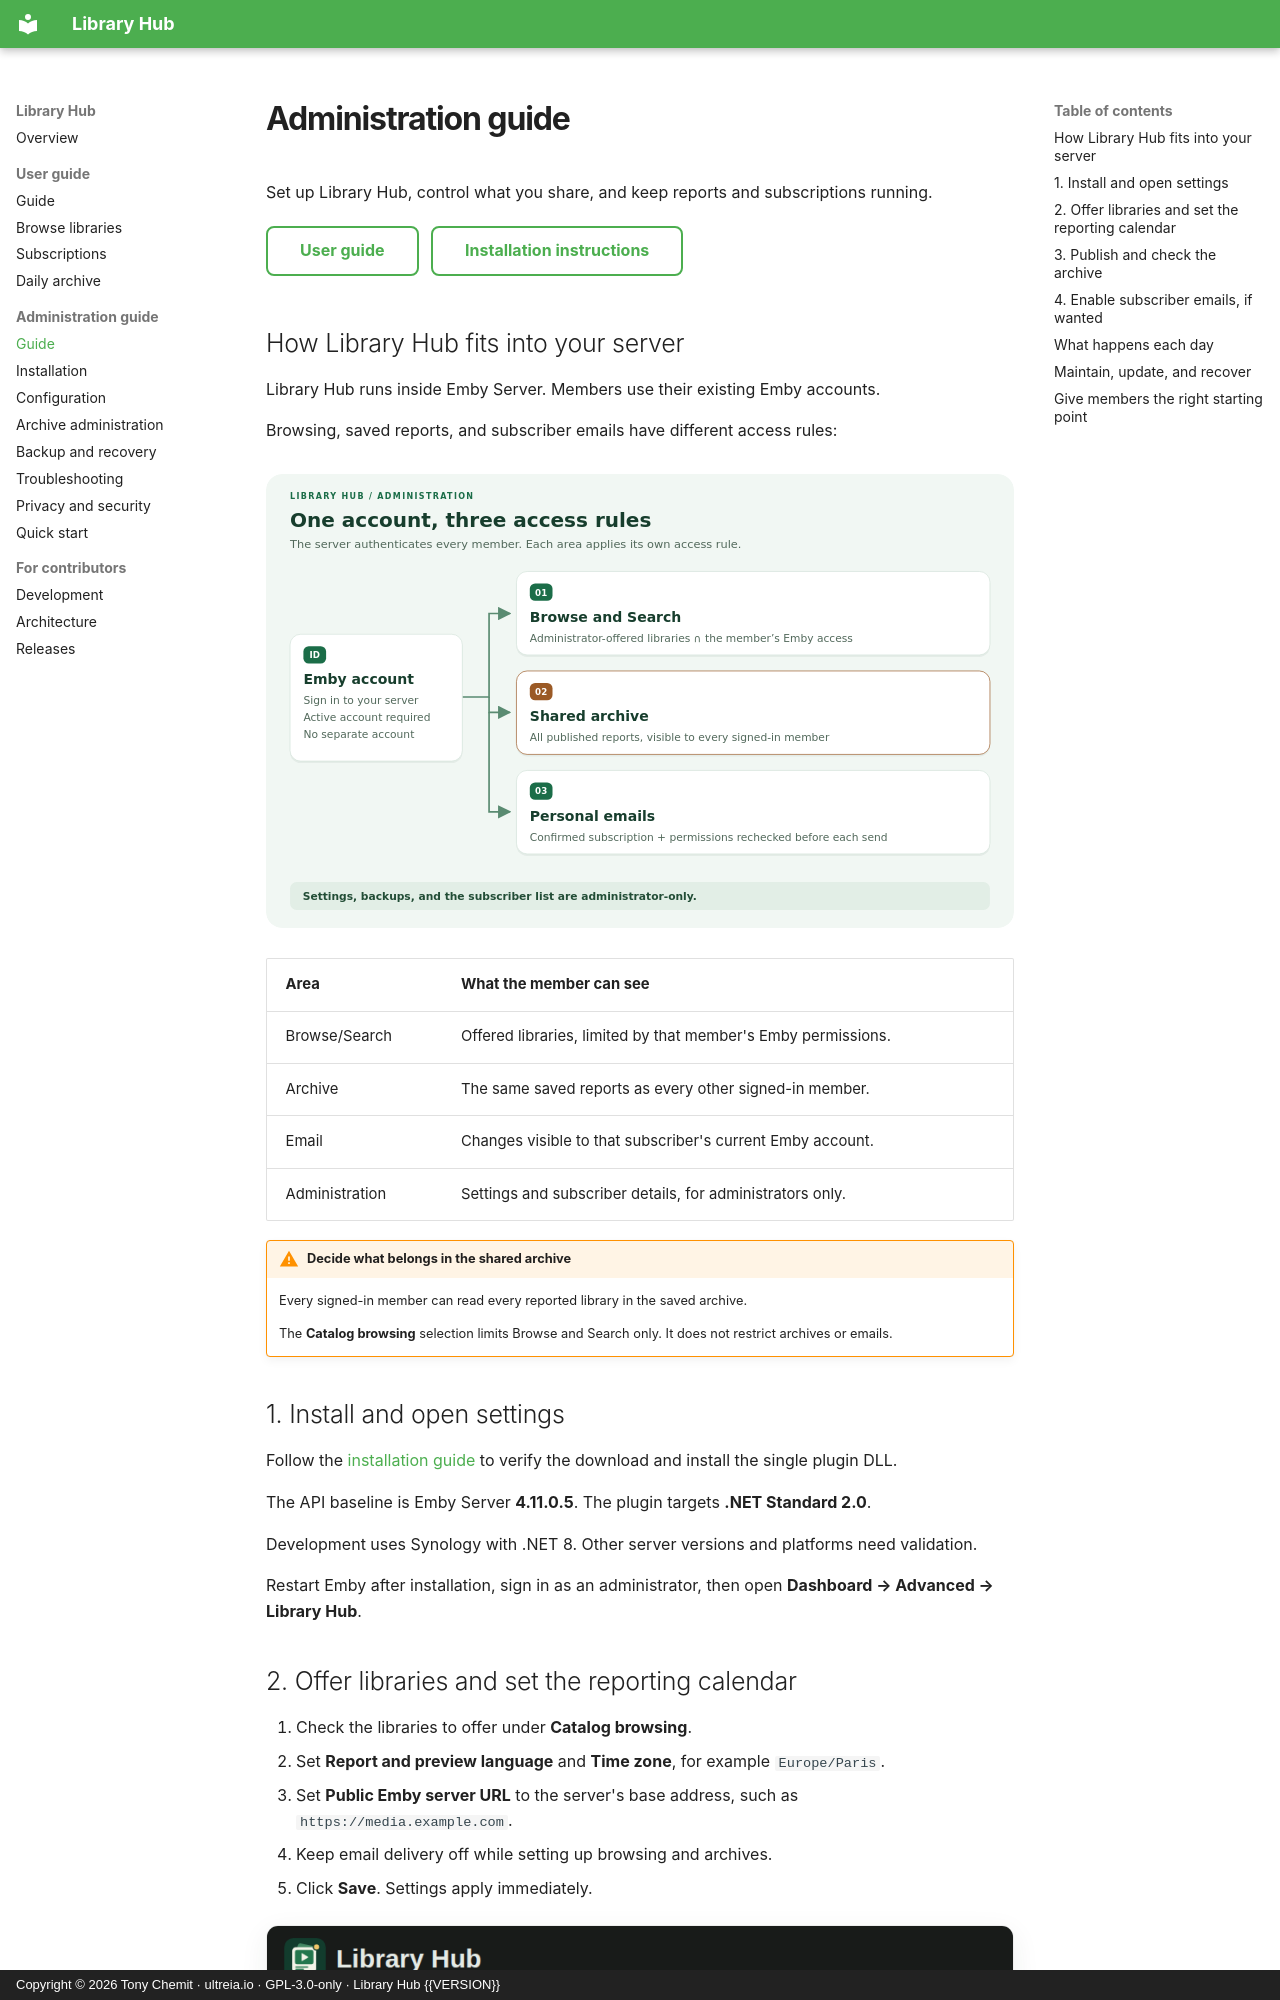

repository: ultreia-io/emby-library-hub · page: administration/index.html · generator: mkdocs · copyright: Copyright © 2026 Tony Chemit · ultreia.io · GPL-3.0-only · Library Hub {{VERSION}}

# Administration guide

Set up Library Hub, control what you share, and keep reports and subscriptions running.

[User guide](user-guide.md){ .md-button }
[Installation instructions](INSTALL.md){ .md-button }

## How Library Hub fits into your server

Library Hub runs inside Emby Server. Members use their existing Emby accounts.

Browsing, saved reports, and subscriber emails have different access rules:

[![Access model: browsing and email use member permissions; the saved archive is shared.](assets/diagrams/access.en.svg)](assets/diagrams/access.en.svg){ .guide-diagram }

| Area           | What the member can see                                       |
| -------------- | ------------------------------------------------------------- |
| Browse/Search  | Offered libraries, limited by that member's Emby permissions. |
| Archive        | The same saved reports as every other signed-in member.       |
| Email          | Changes visible to that subscriber's current Emby account.    |
| Administration | Settings and subscriber details, for administrators only.     |

!!! warning "Decide what belongs in the shared archive"

    Every signed-in member can read every reported library in the saved archive.

    The **Catalog browsing** selection limits Browse and Search only. It does not restrict archives or emails.

## 1. Install and open settings

Follow the [installation guide](INSTALL.md) to verify the download and install the single plugin DLL.

The API baseline is Emby Server **4.11.0.5**. The plugin targets **.NET Standard 2.0**.

Development uses Synology with .NET 8. Other server versions and platforms need validation.

Restart Emby after installation, sign in as an administrator, then open **Dashboard → Advanced → Library Hub**.
